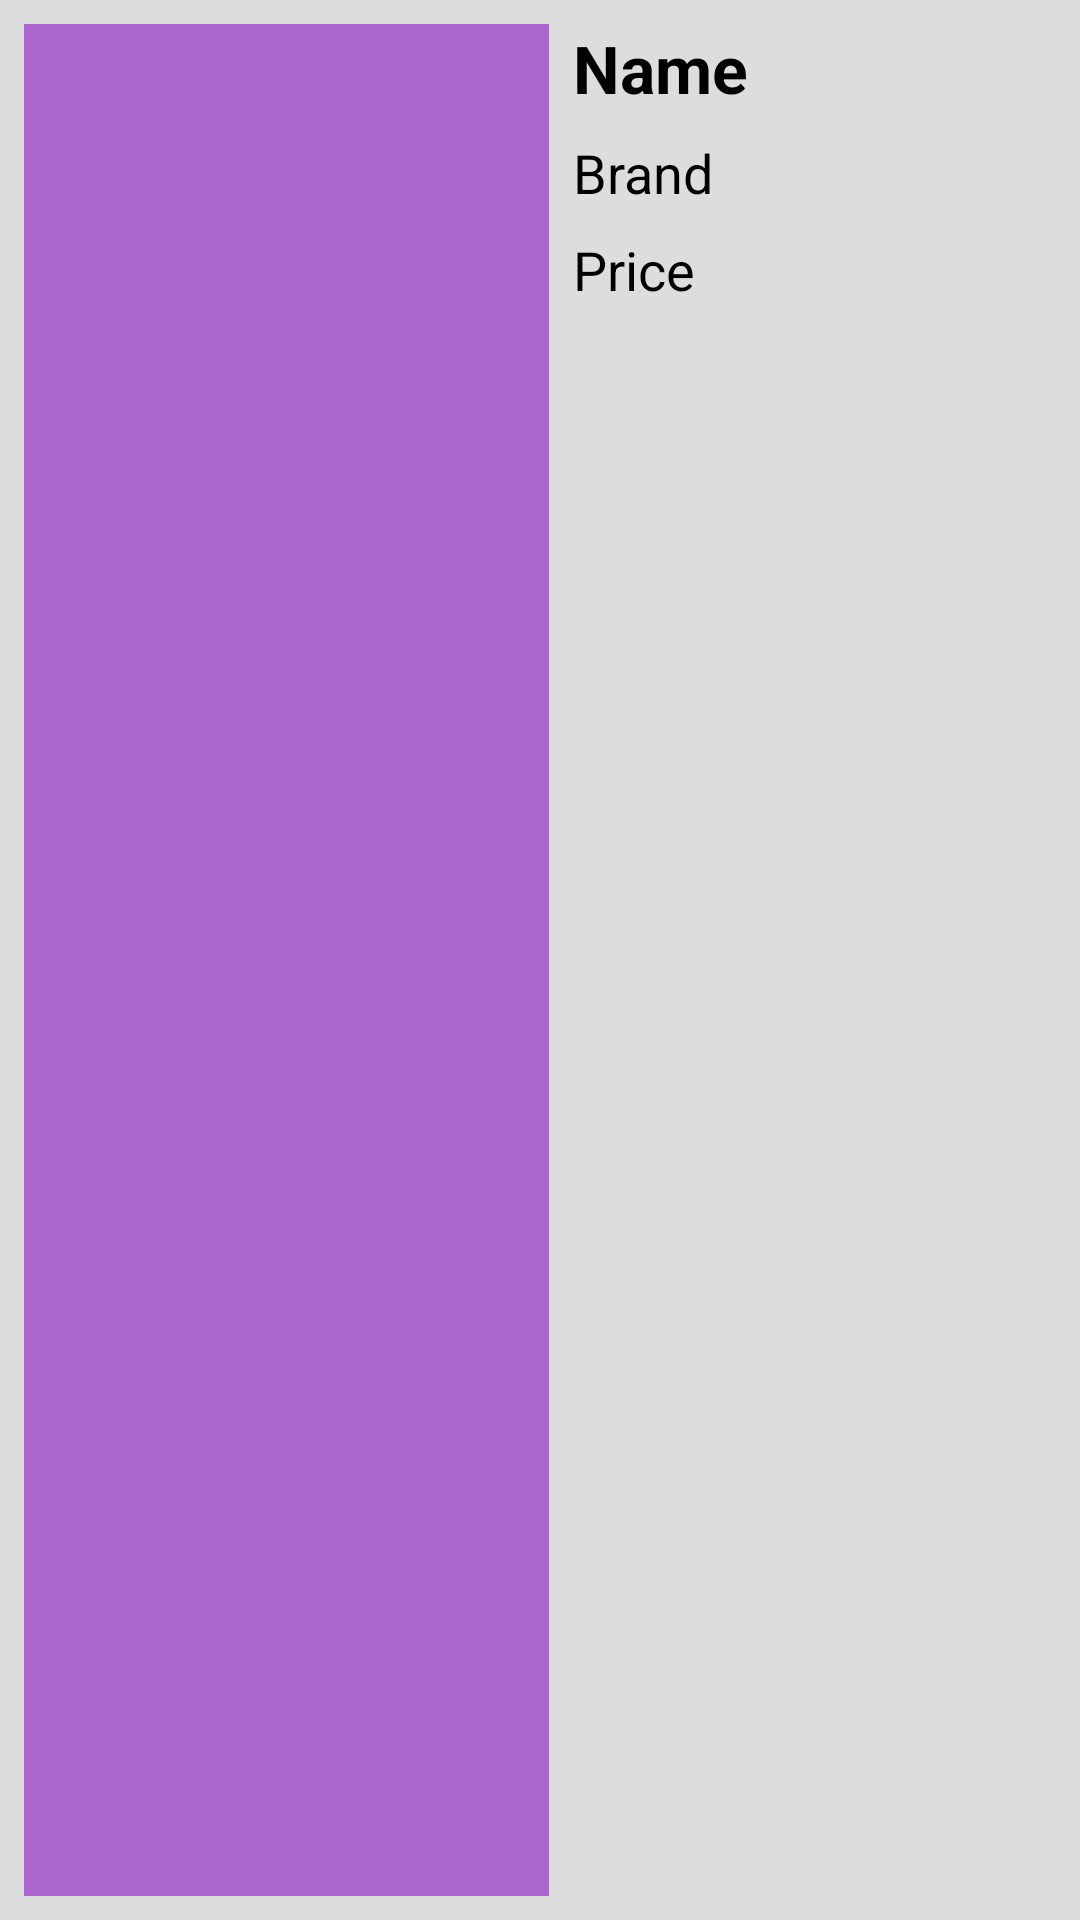

Layout XML and referenced resources for this Android screen:
<!-- AndroidManifest.xml: application theme AppTheme -->
<!-- res/layout/layout_car_row_portrait.xml -->
<?xml version="1.0" encoding="utf-8"?>
<android.support.constraint.ConstraintLayout xmlns:android="http://schemas.android.com/apk/res/android"
    xmlns:app="http://schemas.android.com/apk/res-auto"
    xmlns:tools="http://schemas.android.com/tools"
    android:layout_width="match_parent"
    android:background="@color/lightGray"
    android:layout_height="200dp">

    <ImageView
        android:id="@+id/car_image_view"
        android:layout_width="175dp"
        android:layout_height="0dp"
        android:layout_marginBottom="8dp"
        android:layout_marginStart="8dp"
        android:layout_marginTop="8dp"
        android:adjustViewBounds="true"
        android:scaleType="centerCrop"
        app:layout_constraintBottom_toBottomOf="parent"
        app:layout_constraintStart_toStartOf="parent"
        app:layout_constraintTop_toTopOf="parent"
        app:srcCompat="@android:color/holo_purple" />

    <TextView
        android:id="@+id/name_text_view"
        android:layout_width="0dp"
        android:layout_height="wrap_content"
        android:layout_marginEnd="8dp"
        android:layout_marginStart="8dp"
        android:layout_marginTop="8dp"
        android:text="Name"
        android:textAppearance="@style/TextAppearance.AppCompat.Large"
        android:textStyle="bold"
        app:layout_constraintEnd_toEndOf="parent"
        app:layout_constraintStart_toEndOf="@+id/car_image_view"
        app:layout_constraintTop_toTopOf="parent" />

    <TextView
        android:id="@+id/brand_text_view"
        android:layout_width="0dp"
        android:layout_height="wrap_content"
        android:layout_marginEnd="8dp"
        android:layout_marginStart="8dp"
        android:layout_marginTop="8dp"
        android:text="Brand"
        android:textAppearance="@style/TextAppearance.AppCompat.Medium"
        app:layout_constraintEnd_toEndOf="parent"
        app:layout_constraintStart_toEndOf="@+id/car_image_view"
        app:layout_constraintTop_toBottomOf="@+id/name_text_view" />

    <TextView
        android:id="@+id/price_text_view"
        android:layout_width="0dp"
        android:layout_height="0dp"
        android:layout_marginBottom="8dp"
        android:layout_marginEnd="8dp"
        android:layout_marginStart="8dp"
        android:layout_marginTop="8dp"
        android:text="Price"
        android:textAppearance="@style/TextAppearance.AppCompat.Medium"
        app:layout_constraintBottom_toBottomOf="parent"
        app:layout_constraintEnd_toEndOf="parent"
        app:layout_constraintStart_toEndOf="@+id/car_image_view"
        app:layout_constraintTop_toBottomOf="@+id/brand_text_view" />
</android.support.constraint.ConstraintLayout>
<!-- resources referenced by this layout -->
<resources>
  <color name="lightGray">#DDD</color>
  <style name="AppTheme" parent="Theme.AppCompat.Light.NoActionBar">
          
          <item name="colorPrimary">@color/colorPrimary</item>
          <item name="colorPrimaryDark">@color/colorPrimaryDark</item>
          <item name="colorAccent">@color/colorAccent</item>
          <item name="android:textColor">@android:color/black</item>
      </style>
  <color name="colorPrimary">#3F51B5</color>
  <color name="colorPrimaryDark">#303F9F</color>
  <color name="colorAccent">#FF4081</color>
</resources>
